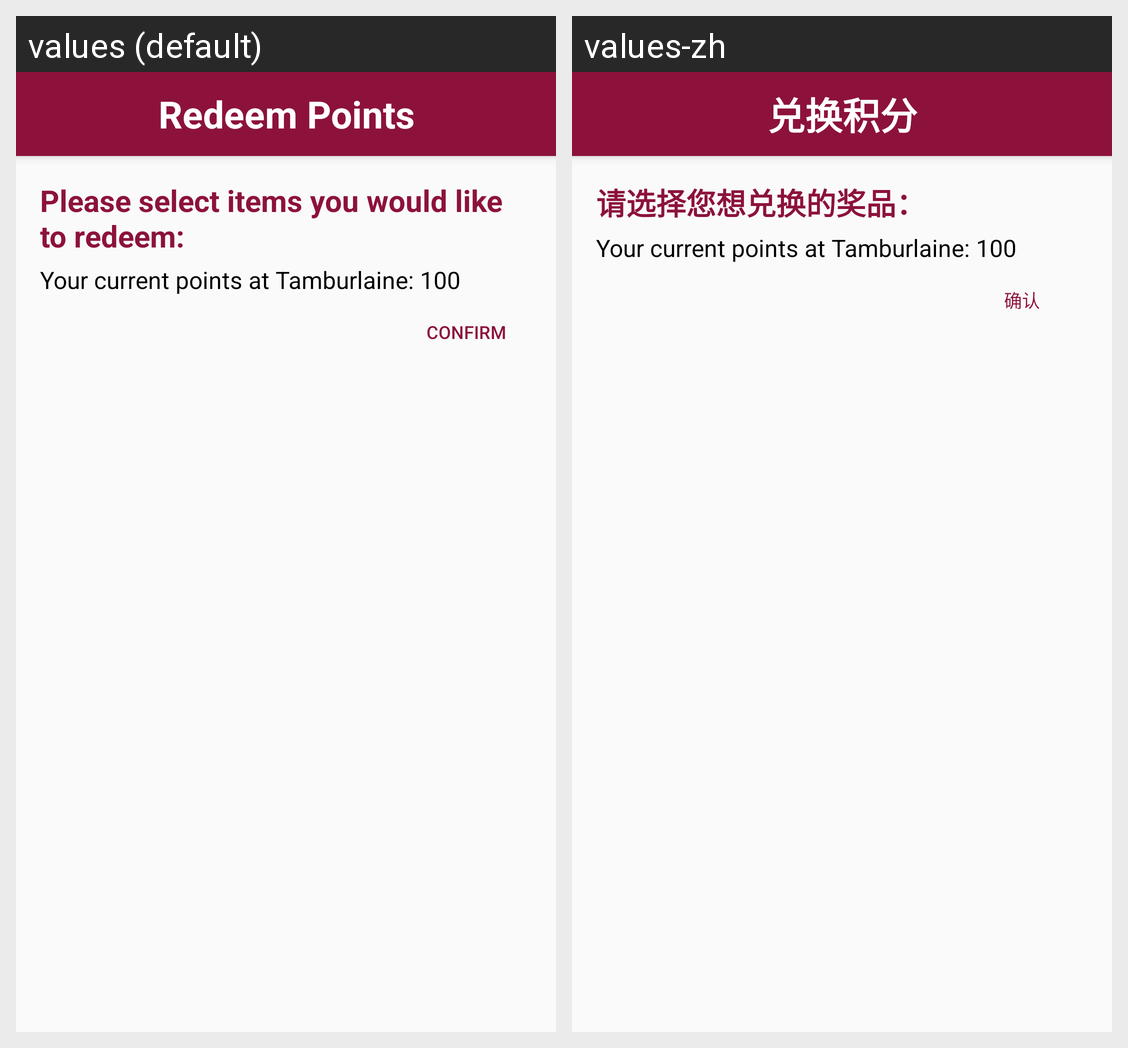

This grid shows one Android layout under two languages. Give, for every string resource on the screen, its name, the default text and each shown locale's text.
Android screen res/layout/activity_redeem_points.xml rendered under 2 locales, left to right: values (default), values-zh. Device: Nexus 5 (rendered at 1080×1920; each locale shown at half size, 540×960, under a caption strip naming it); theme AppTheme.NoActionBar.
Strings drawn on this screen, with the default value and each locale's value (text and hints the layout hard-codes, and strings that could not be matched under every locale, appear in the picture but are not listed):

title_activity_redeem_points
  values: Redeem Points
  values-zh: 兑换积分

redeem_points_activity_hint
  values: Please select items you would like to redeem:
  values-zh: 请选择您想兑换的奖品：

redeem_points_activity_confirm
  values: Confirm
  values-zh: 确认
